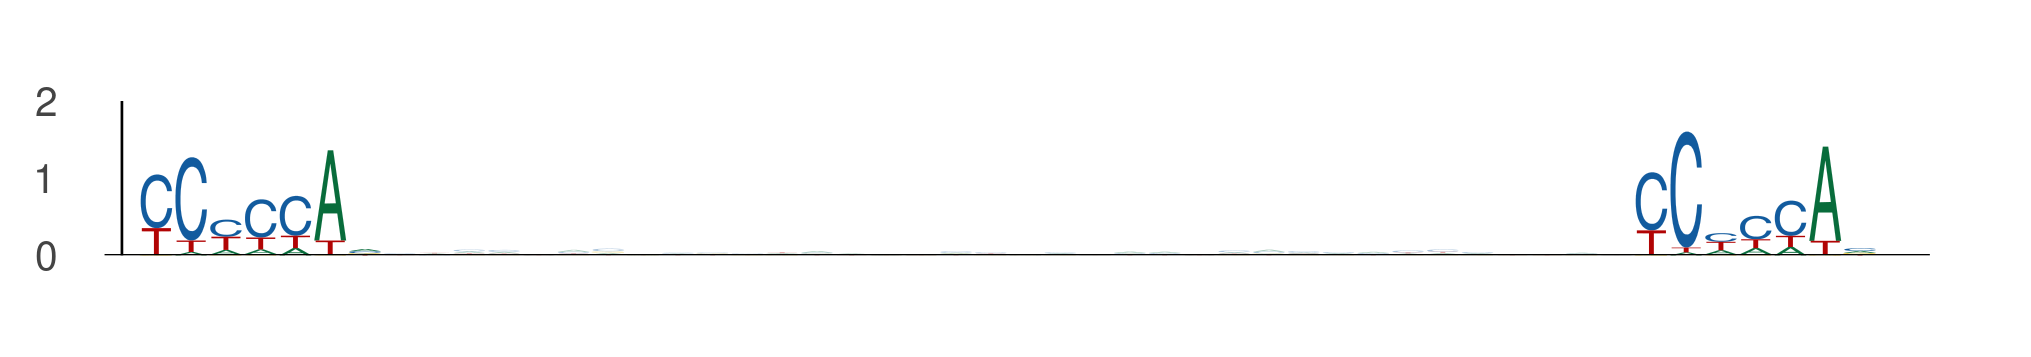

The data file committed next to this chart (first rows):
seq_index, start_position, end_position, is_reversed_complement
3323, 77, 84, 0
3323, 120, 127, 0
4356, 73, 80, 0
4356, 116, 123, 0
843, 63, 70, 0
843, 106, 113, 0
5857, 12, 19, 0
5857, 55, 62, 0
1895, 64, 71, 0
1895, 107, 114, 0
4168, 3, 10, 0
4168, 46, 53, 0
435, 54, 61, 0
435, 97, 104, 0
205, 73, 80, 0
205, 116, 123, 0
2203, 76, 83, 0
2203, 119, 126, 0
144, 4, 11, 0
144, 47, 54, 0
5839, 76, 83, 0
5839, 119, 126, 0
5009, 19, 26, 0
5009, 62, 69, 0
794, 85, 92, 0
794, 128, 135, 0
5094, 5, 12, 0
5094, 48, 55, 0
1457, 12, 19, 0
1457, 55, 62, 0
1731, 73, 80, 0
1731, 116, 123, 0
5570, 7, 14, 0
5570, 50, 57, 0
5570, 73, 80, 0
5570, 116, 123, 0
486, 108, 115, 0
486, 151, 158, 0
3772, 77, 84, 0
3772, 120, 127, 0
240, 5, 12, 0
240, 48, 55, 0
3020, 55, 62, 0
3020, 98, 105, 0
3020, 19, 26, 0
3020, 62, 69, 0
3116, 5, 12, 0
3116, 48, 55, 0
5789, 76, 83, 0
5789, 119, 126, 0
4017, 71, 78, 0
4017, 114, 121, 0
3736, 23, 30, 0
3736, 66, 73, 0
1998, 116, 123, 0
1998, 159, 166, 0
1998, 73, 80, 0
1998, 116, 123, 0
2801, 17, 24, 0
2801, 60, 67, 0
... 932 more rows
